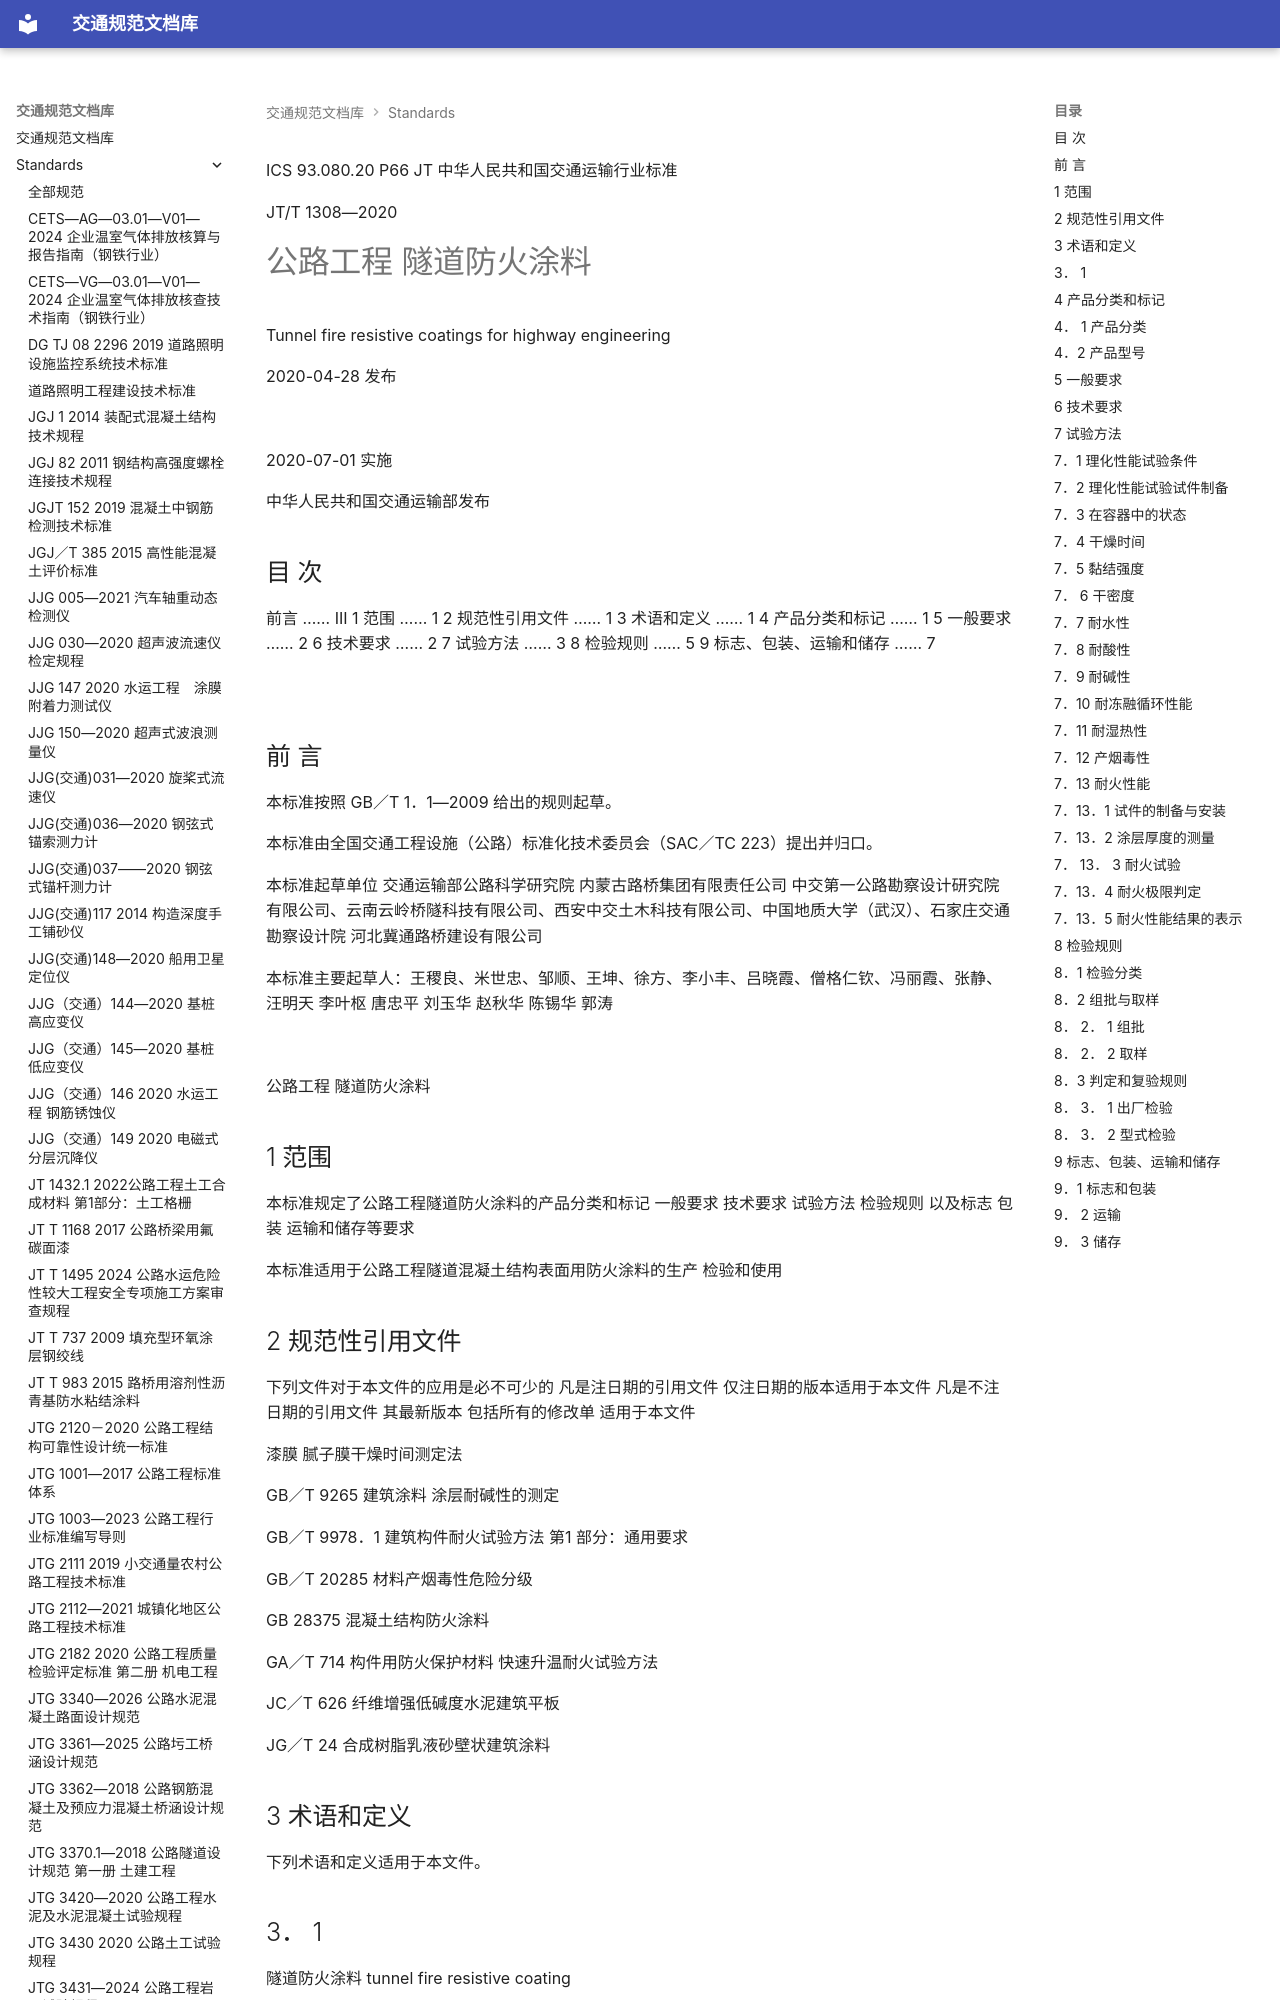

repository: 13lu14/standards-site- · page: standards/JTT 1308—2020 公路工程　隧道防火涂料/index.html · generator: mkdocs

ICS 93.080.20 P66
JT
 中华人民共和国交通运输行业标准

JT/T 1308—2020

# 公路工程 隧道防火涂料

 Tunnel fire resistive coatings for highway engineering

2020-04-28 发布

![](<images/JTT%201308%E2%80%942020%20%E5%85%AC%E8%B7%AF%E5%B7%A5%E7%A8%8B%E3%80%80%E9%9A%A7%E9%81%93%E9%98%B2%E7%81%AB%E6%B6%82%E6%96%99.assets/c0258cf40fcb54b04cd25f7b34396e603e8efaa6627cbb9f670ea0aeeb7f75eb.jpg>)

2020-07-01 实施

 中华人民共和国交通运输部发布

<!-- 封面 -->

## 目 次

前言 …… III
1 范围 …… 1
2 规范性引用文件 …… 1
3 术语和定义 …… 1
4 产品分类和标记 …… 1
5 一般要求 …… 2
6 技术要求 …… 2
7 试验方法 …… 3
8 检验规则 …… 5
9 标志、包装、运输和储存 …… 7

![](<images/JTT%201308%E2%80%942020%20%E5%85%AC%E8%B7%AF%E5%B7%A5%E7%A8%8B%E3%80%80%E9%9A%A7%E9%81%93%E9%98%B2%E7%81%AB%E6%B6%82%E6%96%99.assets/df144310924dab3b4a2c322b5da51997c781f1269b5a28bde1f2a138e9aecdb2.jpg>)

<!-- 第 Ⅰ 页 -->

## 前 言

本标准按照 GB／T 1．1—2009 给出的规则起草。

本标准由全国交通工程设施（公路）标准化技术委员会（SAC／TC 223）提出并归口。

本标准起草单位 交通运输部公路科学研究院 内蒙古路桥集团有限责任公司 中交第一公路勘察设计研究院有限公司、云南云岭桥隧科技有限公司、西安中交土木科技有限公司、中国地质大学（武汉）、石家庄交通勘察设计院 河北冀通路桥建设有限公司

本标准主要起草人：王稷良、米世忠、邹顺、王坤、徐方、李小丰、吕晓霞、僧格仁钦、冯丽霞、张静、汪明天 李叶枢 唐忠平 刘玉华 赵秋华 陈锡华 郭涛

![](<images/JTT%201308%E2%80%942020%20%E5%85%AC%E8%B7%AF%E5%B7%A5%E7%A8%8B%E3%80%80%E9%9A%A7%E9%81%93%E9%98%B2%E7%81%AB%E6%B6%82%E6%96%99.assets/b199d01e67c8797c1f347fbd82d4db414784e378c775d4ad48c5b59f40153fa6.jpg>)

<!-- 第 Ⅲ 页 -->

 公路工程 隧道防火涂料

## 1 范围

本标准规定了公路工程隧道防火涂料的产品分类和标记 一般要求 技术要求 试验方法 检验规则 以及标志 包装 运输和储存等要求

本标准适用于公路工程隧道混凝土结构表面用防火涂料的生产 检验和使用

## 2 规范性引用文件

下列文件对于本文件的应用是必不可少的 凡是注日期的引用文件 仅注日期的版本适用于本文件 凡是不注日期的引用文件 其最新版本 包括所有的修改单 适用于本文件

漆膜 腻子膜干燥时间测定法

GB／T 9265 建筑涂料 涂层耐碱性的测定

GB／T 9978．1 建筑构件耐火试验方法 第1 部分：通用要求

GB／T 20285 材料产烟毒性危险分级

GB 28375 混凝土结构防火涂料

GA／T 714 构件用防火保护材料 快速升温耐火试验方法

JC／T 626 纤维增强低碱度水泥建筑平板

JG／T 24 合成树脂乳液砂壁状建筑涂料

## 3 术语和定义

下列术语和定义适用于本文件。

## 3． 1

隧道防火涂料 tunnel fire resistive coating

用于公路工程隧道混凝土结构表面，能形成耐火隔热保护层的涂料。

## 4 产品分类和标记

## 4． 1 产品分类

隧道防火涂料按材料耐火极限分类为

a） Ⅰ型：按 GA／ T 714 规定的 RABT 升温曲线测试，满足耐火极限不低于 2． 00h 的要求；

b） Ⅱ型：按 GA／T 714 规定的 RABT 升温曲线测试，满足耐火极限不低于1．50h 的要求；

c） Ⅲ型：按 GA／T 714 规定的 HC 升温曲线测试，满足耐火极限不低于2．00h 的要求；

d） Ⅳ型：按 GB／T 9978．1 规定的升温曲线测试，满足耐火极限不低于2．00h 的要求。
